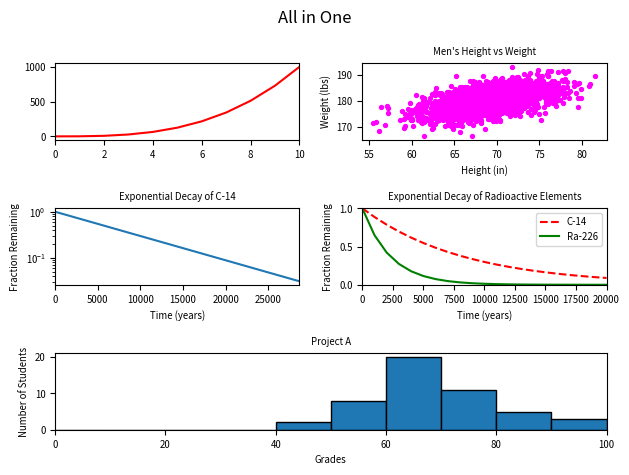

Generate this figure with matplotlib:
#!/usr/bin/env python3
"""Module that plots all 5 previous graphs in one figure."""
import numpy as np
import matplotlib.pyplot as plt

y0 = np.arange(0, 11) ** 3

mean = [69, 0]
cov = [[15, 8], [8, 15]]
np.random.seed(5)
x1, y1 = np.random.multivariate_normal(mean, cov, 2000).T
y1 += 180

x2 = np.arange(0, 28651, 5730)
r2 = np.log(0.5)
t2 = 5730
y2 = np.exp((r2 / t2) * x2)

x3 = np.arange(0, 21000, 1000)
r3 = np.log(0.5)
t31 = 5730
t32 = 1600
y31 = np.exp((r3 / t31) * x3)
y32 = np.exp((r3 / t32) * x3)

np.random.seed(5)
student_grades = np.random.normal(68, 15, 50)

fig = plt.figure()

ax0 = plt.subplot2grid((3, 2), (0, 0))
ax0.plot(y0, 'r-')
ax0.set_xlim(0, 10)
ax0.tick_params(labelsize='x-small')

ax1 = plt.subplot2grid((3, 2), (0, 1))
ax1.scatter(x1, y1, c='magenta', s=8)
ax1.set_xlabel('Height (in)', fontsize='x-small')
ax1.set_ylabel('Weight (lbs)', fontsize='x-small')
ax1.set_title("Men's Height vs Weight", fontsize='x-small')
ax1.tick_params(labelsize='x-small')

ax2 = plt.subplot2grid((3, 2), (1, 0))
ax2.plot(x2, y2)
ax2.set_xlabel('Time (years)', fontsize='x-small')
ax2.set_ylabel('Fraction Remaining', fontsize='x-small')
ax2.set_title('Exponential Decay of C-14', fontsize='x-small')
ax2.set_yscale('log')
ax2.set_xlim(0, 28650)
ax2.tick_params(labelsize='x-small')

ax3 = plt.subplot2grid((3, 2), (1, 1))
ax3.plot(x3, y31, 'r--', label='C-14')
ax3.plot(x3, y32, 'g-', label='Ra-226')
ax3.set_xlabel('Time (years)', fontsize='x-small')
ax3.set_ylabel('Fraction Remaining', fontsize='x-small')
ax3.set_title('Exponential Decay of Radioactive Elements',
              fontsize='x-small')
ax3.set_xlim(0, 20000)
ax3.set_ylim(0, 1)
ax3.legend(loc='upper right', fontsize='x-small')
ax3.tick_params(labelsize='x-small')

ax4 = plt.subplot2grid((3, 2), (2, 0), colspan=2)
ax4.hist(student_grades, bins=range(0, 101, 10), edgecolor='black')
ax4.set_xlabel('Grades', fontsize='x-small')
ax4.set_ylabel('Number of Students', fontsize='x-small')
ax4.set_title('Project A', fontsize='x-small')
ax4.set_xlim(0, 100)
ax4.tick_params(labelsize='x-small')

fig.suptitle('All in One')
plt.tight_layout()
plt.show()
